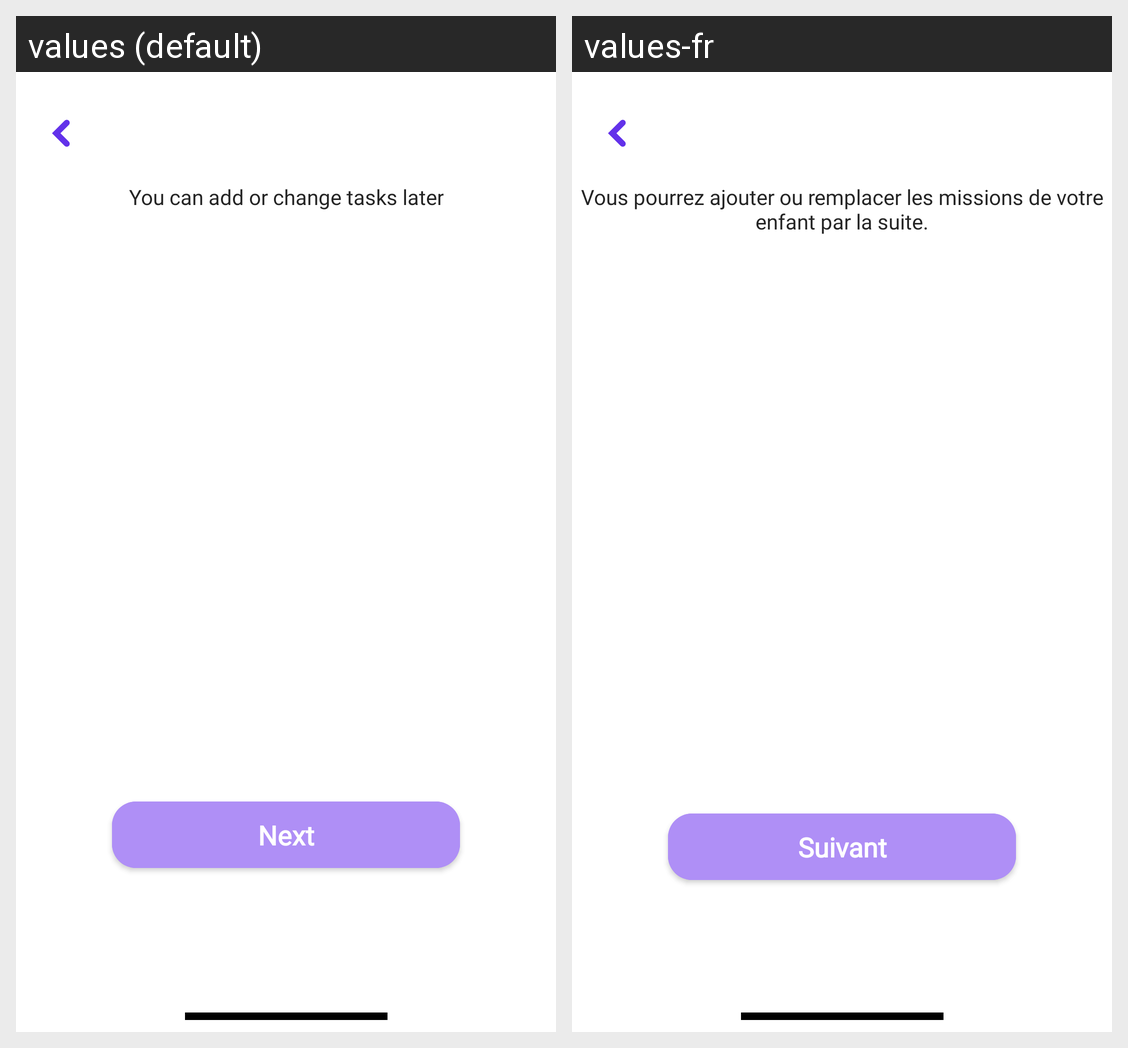

This grid shows one Android layout under two languages. Give, for every string resource on the screen, its name, the default text and each shown locale's text.
Android screen res/layout/fragment_register_kids_challenge.xml rendered under 2 locales, left to right: values (default), values-fr. Device: Nexus 5 (rendered at 1080×1920; each locale shown at half size, 540×960, under a caption strip naming it); theme Theme.StellKey.TranslucentStatusBar.
Strings drawn on this screen, with the default value and each locale's value (text and hints the layout hard-codes, and strings that could not be matched under every locale, appear in the picture but are not listed):

register_child_challenge_desc
  values: You can add or change tasks later
  values-fr: Vous pourrez ajouter ou remplacer les missions de votre enfant par la suite.

next
  values: Next
  values-fr: Suivant
